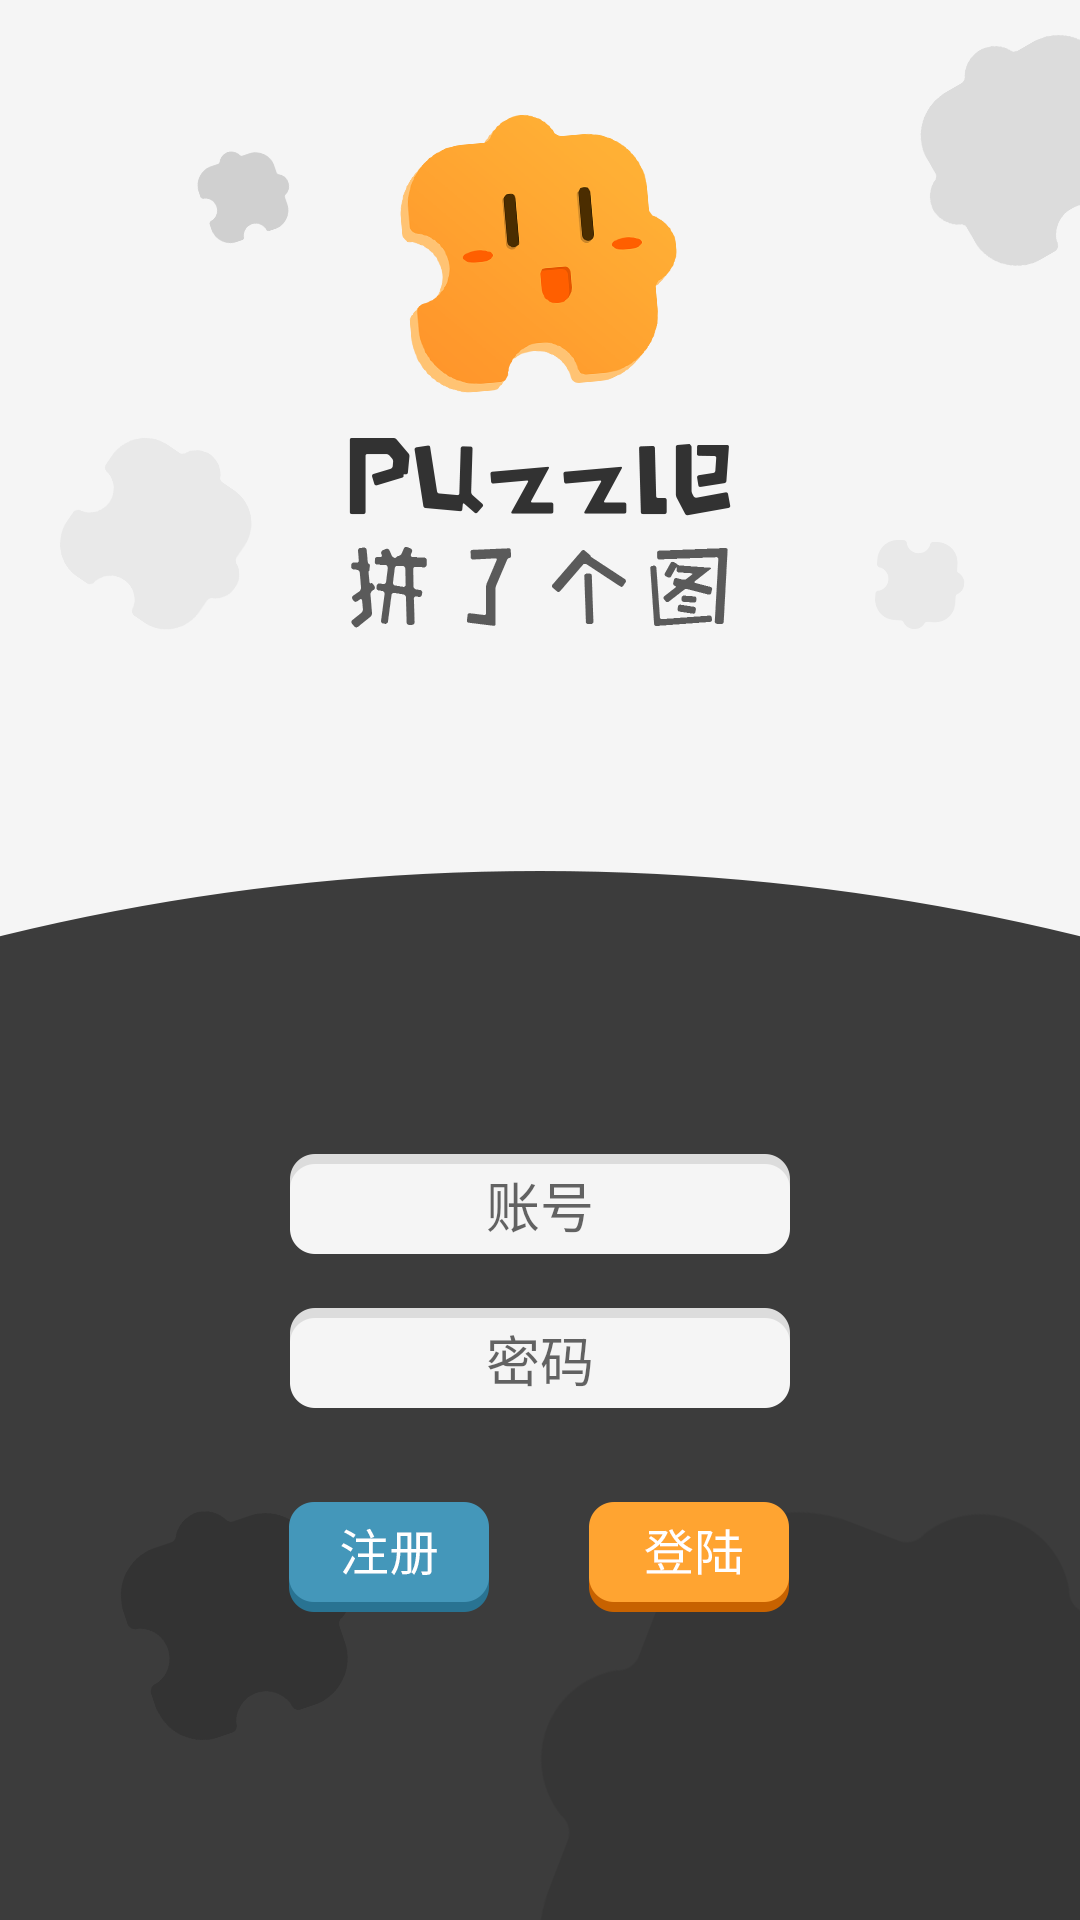

Here is an Android app screen rendered from its layout file. Give the layout XML and the strings, colors and styles it references.
<!-- AndroidManifest.xml: activity theme Theme.AppCompat.Light.NoActionBar -->
<!-- res/layout/activity_login.xml -->
<?xml version="1.0" encoding="utf-8"?>
<RelativeLayout xmlns:android="http://schemas.android.com/apk/res/android"
xmlns:tools="http://schemas.android.com/tools"
android:layout_width="match_parent"
android:layout_height="match_parent"
tools:context="studio.androiddev.puzzle.activity.LoginActivity"
android:orientation="vertical"
android:background="@mipmap/loginbg">

    <ImageView
        android:layout_width="wrap_content"
        android:layout_height="wrap_content"
        android:background="@mipmap/logo"
        android:layout_centerHorizontal="true"
        android:layout_marginTop="30dp" />


        <EditText
            android:layout_marginTop="60dp"
            android:id="@+id/et_phone"
            android:layout_width="wrap_content"
            android:layout_height="wrap_content"
            android:hint="账号"
            android:layout_centerHorizontal="true"
            android:background="@mipmap/input"
            android:layout_above="@+id/et_pwd"
            android:gravity="center"/>

        <EditText
            android:id="@+id/et_pwd"
            android:layout_width="wrap_content"
            android:layout_height="wrap_content"
            android:inputType="textPassword"
            android:hint="密码"
            android:layout_centerHorizontal="true"
            android:background="@mipmap/input"
            android:gravity="center"
            android:layout_above="@+id/buttonContainer"/>

    <LinearLayout
        android:layout_width="wrap_content"
        android:layout_height="wrap_content"
        android:layout_marginTop="20dp"
        android:layout_gravity="center_horizontal"
        android:layout_marginBottom="100dp"
        android:layout_alignParentBottom="true"
        android:layout_centerHorizontal="true"
        android:id="@+id/buttonContainer">

        <ImageButton
            android:id="@+id/btn_register"
            android:layout_width="wrap_content"
            android:layout_height="wrap_content"
            android:background="@mipmap/zhuce" />

        <ImageButton
            android:id="@+id/btn_login"
            android:layout_width="wrap_content"
            android:layout_height="wrap_content"
            android:layout_marginLeft="28dp"
            android:background="@mipmap/denglu" />

    </LinearLayout>

</RelativeLayout>
<!-- resources referenced by this layout -->
<resources>
  <!-- mipmap denglu: png bitmap (mipmap-xxhdpi, 25095 bytes) -->
  <!-- mipmap input: png bitmap (mipmap-xxhdpi, 23646 bytes) -->
  <!-- mipmap loginbg: png bitmap (mipmap-xxhdpi, 46789 bytes) -->
  <!-- mipmap logo: png bitmap (mipmap-xxhdpi, 51725 bytes) -->
  <!-- mipmap zhuce: png bitmap (mipmap-xxhdpi, 24893 bytes) -->
</resources>
